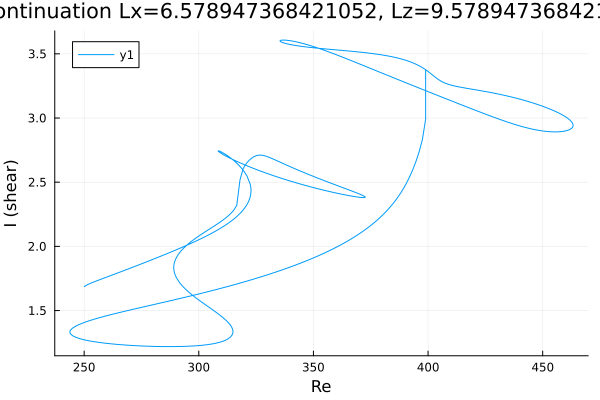

Source data for this figure (header and first rows):
Re, shear
412.8, 3.115
414.2, 3.105
415.6, 3.095
417, 3.085
418.5, 3.075
419.9, 3.066
421.3, 3.056
422.7, 3.046
424.1, 3.037
425.5, 3.027
426.9, 3.018
428.4, 3.008
429.8, 2.999
431.2, 2.99
432.6, 2.981
434, 2.972
435.4, 2.964
436.8, 2.956
438.3, 2.948
439.7, 2.94
441.1, 2.933
442.5, 2.926
443.9, 2.92
445.3, 2.914
446.7, 2.909
448.2, 2.904
449.6, 2.9
451, 2.897
452.4, 2.894
453.8, 2.893
455.2, 2.892
456.6, 2.892
458.1, 2.894
459.5, 2.898
460.6, 2.902
461.4, 2.907
461.9, 2.912
462.3, 2.916
462.6, 2.92
462.8, 2.923
462.9, 2.926
463, 2.929
463.1, 2.931
463.2, 2.933
463.2, 2.934
463.2, 2.936
463.2, 2.937
463.2, 2.938
463.2, 2.938
463.2, 2.939
463.3, 2.94
463.3, 2.94
463.3, 2.941
463.3, 2.941
463.3, 2.941
463.3, 2.941
463.3, 2.942
463.3, 2.942
463.3, 2.942
463.3, 2.942
... 2,372 more rows
